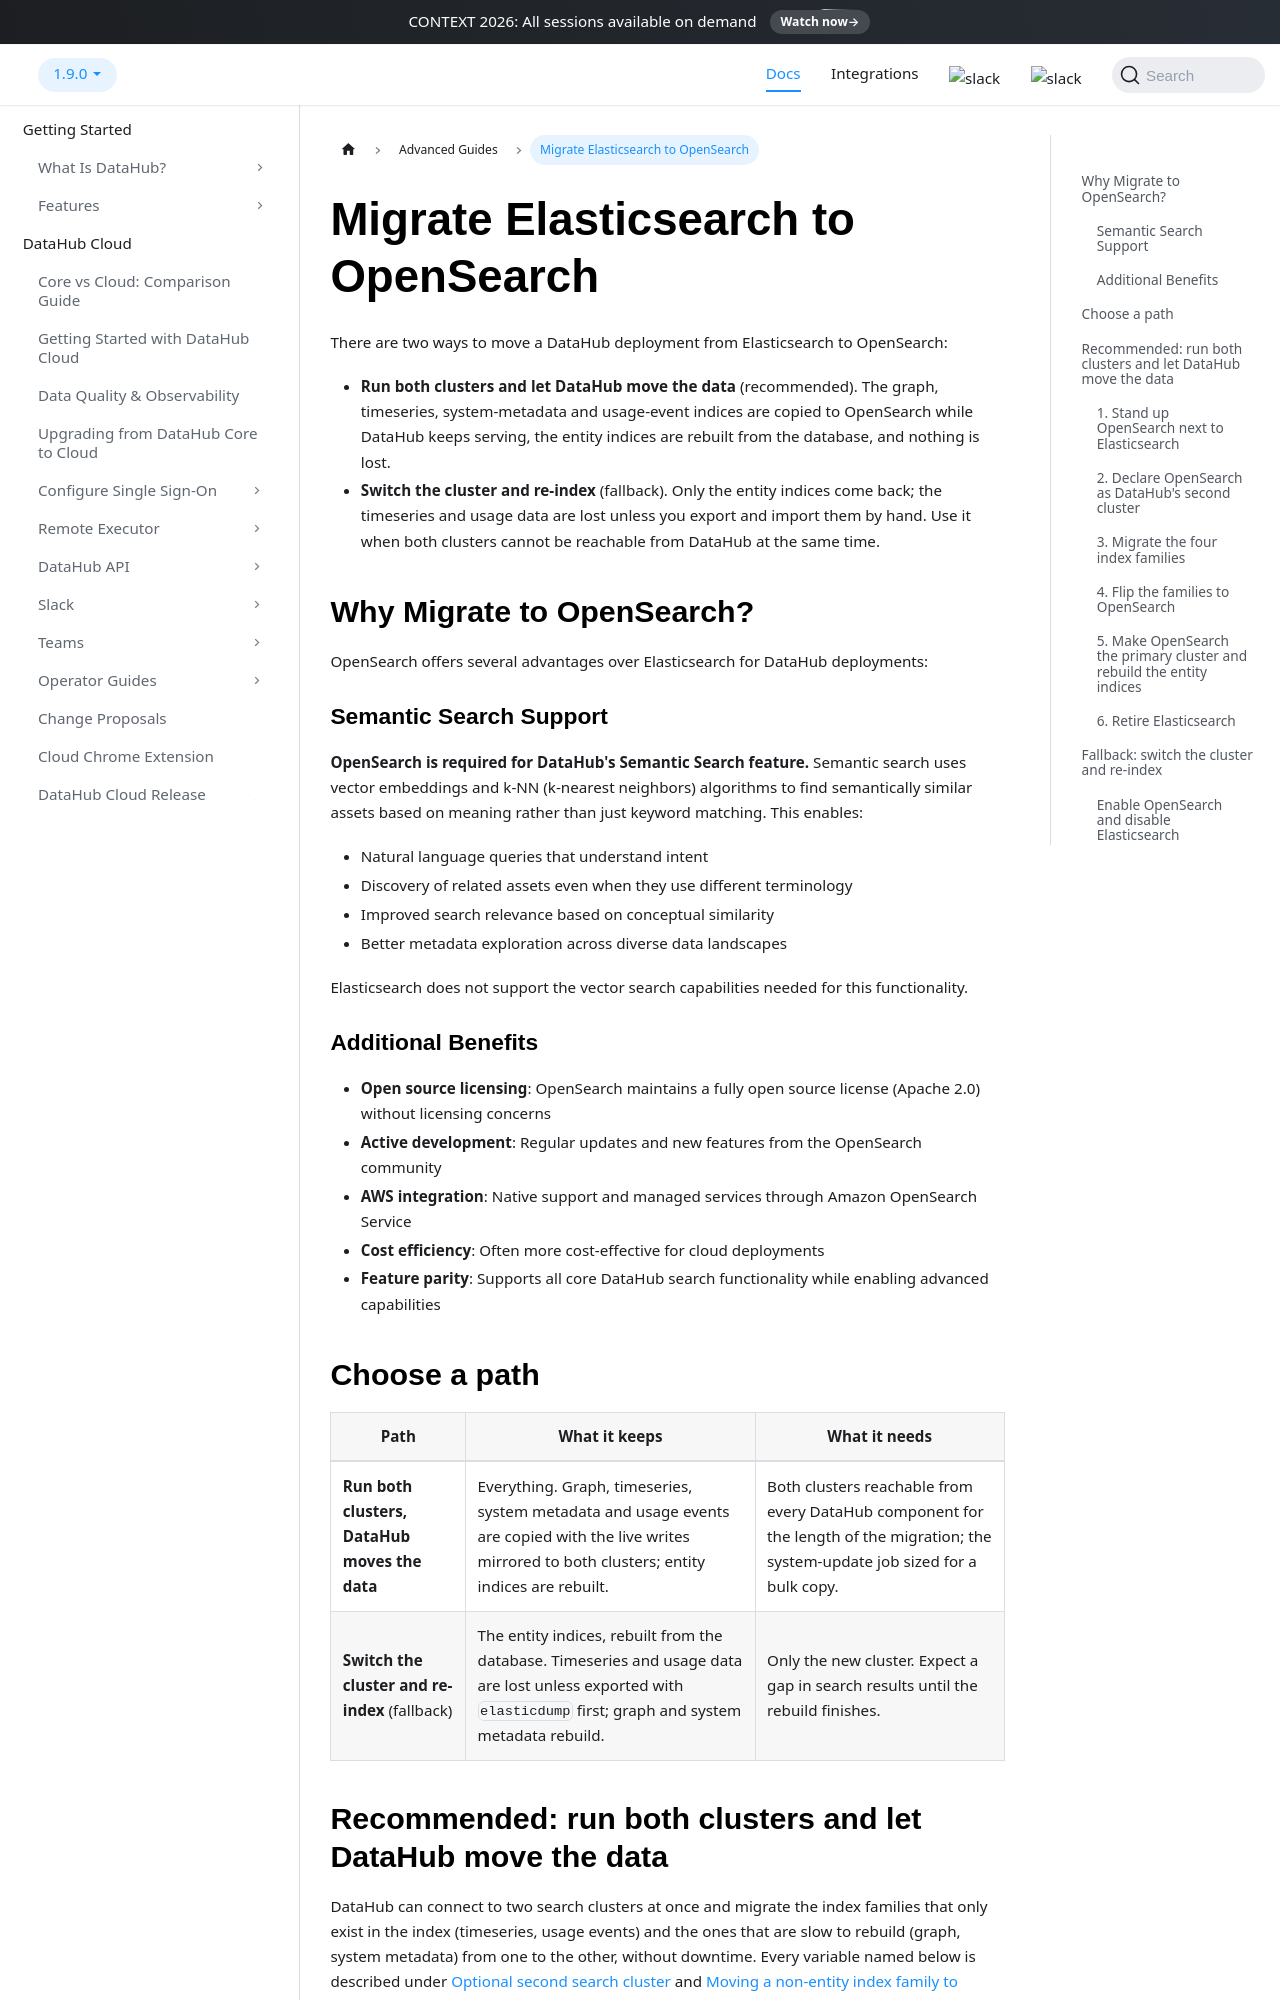

repository: datahub-project/datahub · page: docs/how/migrating-elasticsearch-opensearch/index.html · generator: docusaurus

# Migrate Elasticsearch to OpenSearch

There are two ways to move a DataHub deployment from Elasticsearch to OpenSearch:

- **Run both clusters and let DataHub move the data** (recommended). The graph, timeseries,
  system-metadata and usage-event indices are copied to OpenSearch while DataHub keeps serving, the
  entity indices are rebuilt from the database, and nothing is lost.
- **Switch the cluster and re-index** (fallback). Only the entity indices come back; the timeseries
  and usage data are lost unless you export and import them by hand. Use it when both clusters
  cannot be reachable from DataHub at the same time.

## Why Migrate to OpenSearch?

OpenSearch offers several advantages over Elasticsearch for DataHub deployments:

### Semantic Search Support

**OpenSearch is required for DataHub's Semantic Search feature.** Semantic search uses vector embeddings and k-NN (k-nearest neighbors) algorithms to find semantically similar assets based on meaning rather than just keyword matching. This enables:

- Natural language queries that understand intent
- Discovery of related assets even when they use different terminology
- Improved search relevance based on conceptual similarity
- Better metadata exploration across diverse data landscapes

Elasticsearch does not support the vector search capabilities needed for this functionality.

### Additional Benefits

- **Open source licensing**: OpenSearch maintains a fully open source license (Apache 2.0) without licensing concerns
- **Active development**: Regular updates and new features from the OpenSearch community
- **AWS integration**: Native support and managed services through Amazon OpenSearch Service
- **Cost efficiency**: Often more cost-effective for cloud deployments
- **Feature parity**: Supports all core DataHub search functionality while enabling advanced capabilities
